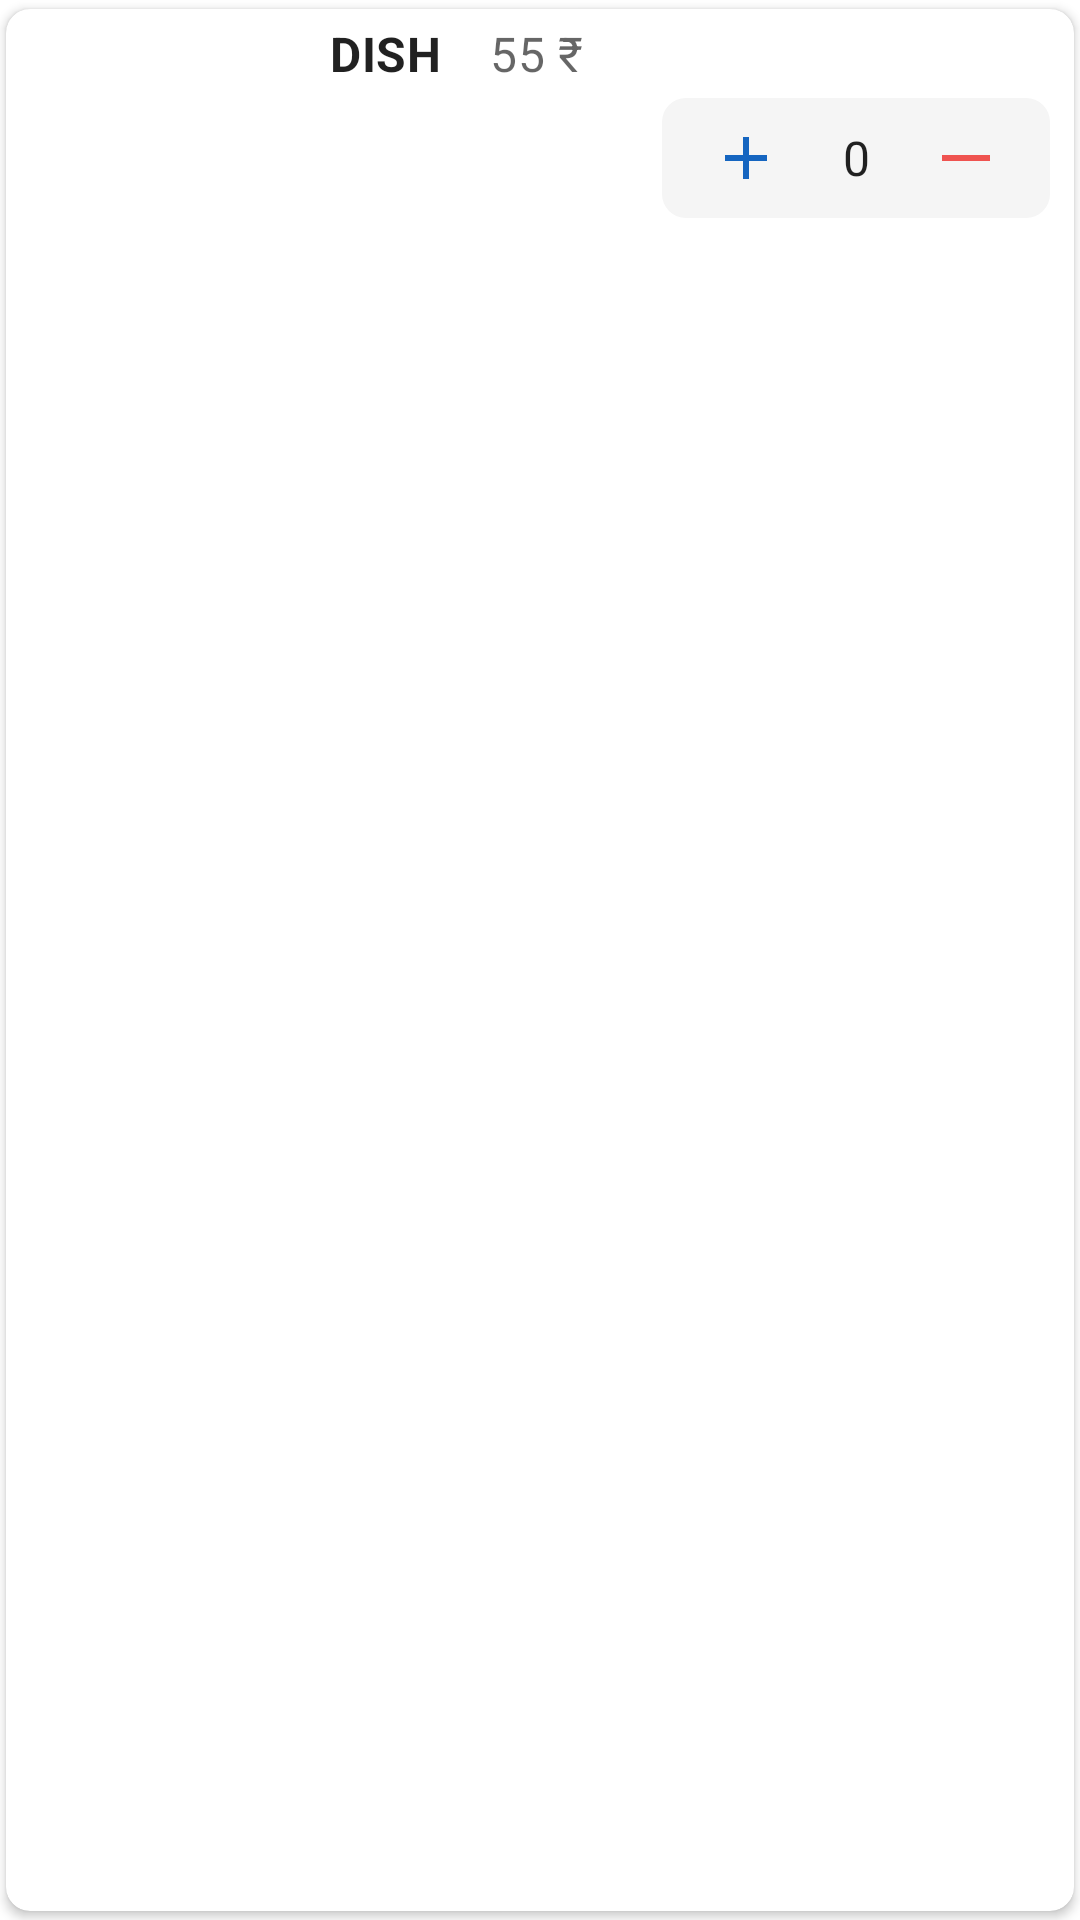

Here is an Android app screen rendered from its layout file. Give the layout XML and the strings, colors and styles it references.
<!-- AndroidManifest.xml: application theme Theme.Temp -->
<!-- res/layout/dish_view.xml -->
<?xml version="1.0" encoding="utf-8"?>
<com.google.android.material.card.MaterialCardView
    xmlns:android="http://schemas.android.com/apk/res/android"
    xmlns:app="http://schemas.android.com/apk/res-auto"
    android:layout_width="match_parent"
    android:layout_height="wrap_content"
    android:orientation="horizontal"
    android:theme="@style/Theme.MaterialComponents.Light"
    android:layout_marginTop="4dp"
    android:layout_marginBottom="4dp"
    android:layout_marginStart="16dp"
    android:layout_marginEnd="16dp"
    app:cardUseCompatPadding="true"
    app:cardElevation="2dp"
    app:cardCornerRadius="8dp"
    app:cardPreventCornerOverlap="false"
    >

    <RelativeLayout
        android:layout_width="wrap_content"
        android:layout_height="match_parent">

    <androidx.appcompat.widget.AppCompatImageView
        android:layout_width="96dp"
        android:layout_height="80dp"
        android:id="@+id/dish_image"
        android:layout_centerVertical="true"
        android:scaleType="centerCrop"
        android:background="@drawable/imageviewshape"

        />

    <com.google.android.material.textview.MaterialTextView
        android:layout_width="wrap_content"
        android:layout_height="wrap_content"
        android:text="@string/dish_name"
        android:id="@+id/dish_name"
        android:layout_margin="4dp"
        android:layout_toEndOf="@id/dish_image"
        style="@style/TextAppearance.MaterialComponents.Subtitle1"
        android:textStyle="bold"
        android:maxLines="1"
        android:minLines="1"
        android:paddingLeft="8dp"
        android:textAllCaps="true"
        />

    <com.google.android.material.textview.MaterialTextView
        android:layout_width="wrap_content"
        android:layout_height="wrap_content"
        android:id="@+id/price"
        android:text="@string/rupees"
        android:layout_margin="4dp"
        android:layout_toEndOf="@id/dish_name"
        style="@style/TextAppearance.MaterialComponents.Subtitle1"
        android:textColor="@color/text_color"
        android:textAlignment="textEnd"
        android:paddingLeft="8dp"
        android:paddingRight="8dp"
        android:alpha="0.6"
        />

    <include
        layout="@layout/increment_button"
        android:layout_width="wrap_content"
        android:layout_height="wrap_content"
        android:layout_below="@id/price"
        android:layout_alignParentEnd="true"
        android:layout_marginLeft="8dp"
        android:layout_marginRight="8dp"

      />

    </RelativeLayout>
</com.google.android.material.card.MaterialCardView>
<!-- res/layout/increment_button.xml (included above) -->
<RelativeLayout
    xmlns:android="http://schemas.android.com/apk/res/android"
    android:layout_width="wrap_content"
    android:layout_height="wrap_content"
    android:background="@drawable/incshape">


    <androidx.appcompat.widget.AppCompatImageButton
        android:id="@+id/inc"
        android:layout_width="wrap_content"
        android:layout_height="wrap_content"
        android:layout_marginLeft="8dp"
        android:layout_marginRight="8dp"
        android:background="?attr/selectableItemBackgroundBorderless"
        android:layout_centerVertical="true"
        android:padding="8dp"
        android:tint="@color/app_blue"
        android:src="@drawable/ic_baseline_add_24" />


    <com.google.android.material.textview.MaterialTextView
        android:id="@+id/num"
        android:layout_width="wrap_content"
        android:layout_height="wrap_content"
        android:text="@string/zero"
        style="@style/TextAppearance.MaterialComponents.Subtitle1"
        android:layout_weight="1"
        android:textAlignment="center"
        android:layout_centerVertical="true"
        android:padding="4dp"
        android:layout_toEndOf="@id/inc"
         />

    <androidx.appcompat.widget.AppCompatImageButton
        android:id="@+id/dec"
        android:layout_width="wrap_content"
        android:layout_height="wrap_content"
        android:layout_toEndOf="@id/num"
        android:layout_marginLeft="8dp"
        android:layout_marginRight="8dp"
        android:src="@drawable/ic_baseline_horizontal_rule_24"
        android:background="?attr/selectableItemBackgroundBorderless"
        android:layout_centerVertical="true"
        android:tint="@color/app_red"
        android:padding="8dp"
        />



</RelativeLayout>
<!-- resources referenced by this layout -->
<resources>
  <color name="app_blue">#1565c0</color>
  <color name="app_red">#ef5350</color>
  <color name="text_color">#FF000000</color>
  <!-- drawable ic_baseline_add_24 (drawable) -->
  <vector android:height="24dp" android:tint="#0000FF"
      android:viewportHeight="24" android:viewportWidth="24"
      android:width="24dp" xmlns:android="http://schemas.android.com/apk/res/android">
      <path android:fillColor="@android:color/white" android:pathData="M19,13h-6v6h-2v-6H5v-2h6V5h2v6h6V13z"/>
  </vector>
  <!-- drawable ic_baseline_horizontal_rule_24 (drawable) -->
  <vector android:height="24dp" android:tint="#0000FF"
      android:viewportHeight="24" android:viewportWidth="24"
      android:width="24dp" xmlns:android="http://schemas.android.com/apk/res/android">
      <path android:fillColor="@android:color/white"
          android:fillType="evenOdd" android:pathData="M4,11h16v2h-16z"/>
  </vector>
  <!-- drawable incshape (drawable) -->
  <?xml version="1.0" encoding="utf-8"?>
  <shape xmlns:android="http://schemas.android.com/apk/res/android" >
      <corners android:radius="8dp" />
      <solid android:color="#f5f5f5"
          />
  </shape>
  <string name="dish_name">dish</string>
  <string name="rupees">55 ₹</string>
  <string name="zero">0</string>
  <style name="Theme.Temp" parent="Theme.MaterialComponents.Light.NoActionBar">
          
          <item name="colorPrimary">#1565c0</item>
          <item name="colorPrimaryVariant">#003c8f</item>
          <item name="colorOnPrimary">#ffffff</item>
          
          <item name="colorSecondary">#fafafa</item>
          <item name="colorSecondaryVariant">#fafafa</item>
          <item name="colorOnSecondary">#fafafa</item>
          <item name="colorButtonNormal">@color/app_blue</item>
          <item name="buttonTint">@color/app_blue</item>
          
          <item name="android:statusBarColor" tools:targetApi="l">?attr/colorPrimaryVariant</item>
          
      </style>
</resources>
